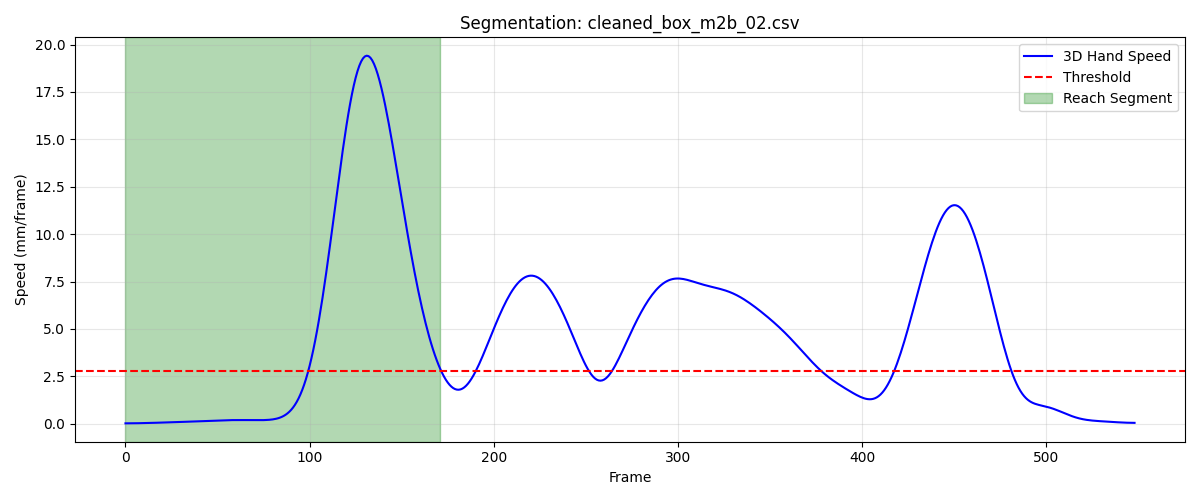

Data behind this chart, as committed beside it:
frame, sub_frame, shoulderr_x, shoulderr_y, shoulderr_z, humr1_x, humr1_y, humr1_z, humr2_x, humr2_y, humr2_z, humr3_x, humr3_y, humr3_z, humr4_x, humr4_y, humr4_z, humr5_x, humr5_y, humr5_z, humr6_x, humr6_y, humr6_z, humr7_x
1, 0, 240, -712.4, 629.2, 277, -682.9, 506, 286.8, -692.1, 434.6, 283.2, -734.3, 514.2, 231.6, -647.7, 475.6, 287.5, -751.1, 457.4, 248.1, -665.9, 424.4, 235.6
2, 0, 240, -712.7, 629.1, 277, -683.2, 506.0, 286.9, -692.4, 434.6, 283.1, -734.7, 514.2, 231.7, -647.9, 475.6, 287.5, -751.4, 457.4, 248.1, -666.1, 424.4, 235.6
3, 0, 240, -713, 629.1, 277.1, -683.5, 506, 286.9, -692.7, 434.6, 283.1, -735, 514.2, 231.8, -648.2, 475.6, 287.4, -751.7, 457.4, 248.2, -666.3, 424.4, 235.6
4, 0, 239.9, -713.3, 629.1, 277.1, -683.8, 506, 287, -693, 434.6, 283, -735.3, 514.2, 231.9, -648.4, 475.6, 287.3, -752, 457.4, 248.2, -666.6, 424.4, 235.6
5, 0, 239.9, -713.5, 629, 277.1, -684.1, 506, 287, -693.2, 434.7, 283, -735.6, 514.2, 231.9, -648.6, 475.6, 287.3, -752.2, 457.4, 248.3, -666.8, 424.4, 235.5
6, 0, 239.9, -713.8, 629, 277.1, -684.3, 506.1, 287, -693.5, 434.7, 283, -735.8, 514.2, 232, -648.8, 475.7, 287.2, -752.5, 457.4, 248.3, -667, 424.5, 235.5
7, 0, 239.9, -714, 629, 277.2, -684.6, 506.1, 287, -693.7, 434.7, 283, -736.1, 514.2, 232, -649, 475.7, 287.2, -752.7, 457.4, 248.3, -667.1, 424.5, 235.5
8, 0, 239.8, -714.3, 629, 277.2, -684.8, 506.1, 287.1, -693.9, 434.7, 282.9, -736.3, 514.2, 232.1, -649.1, 475.7, 287.1, -752.9, 457.3, 248.4, -667.3, 424.5, 235.5
9, 0, 239.8, -714.5, 629, 277.2, -685, 506.1, 287.1, -694.1, 434.8, 282.9, -736.5, 514.2, 232.1, -649.3, 475.8, 287.1, -753.1, 457.3, 248.4, -667.4, 424.5, 235.5
10, 0, 239.8, -714.7, 629, 277.2, -685.2, 506.1, 287.1, -694.3, 434.8, 282.9, -736.7, 514.2, 232.2, -649.4, 475.8, 287.1, -753.3, 457.4, 248.5, -667.6, 424.6, 235.5
11, 0, 239.8, -714.9, 629, 277.2, -685.3, 506.2, 287.1, -694.4, 434.8, 282.9, -736.9, 514.2, 232.2, -649.5, 475.8, 287, -753.4, 457.4, 248.5, -667.7, 424.6, 235.5
12, 0, 239.8, -715, 629, 277.2, -685.5, 506.2, 287.1, -694.5, 434.9, 282.9, -737, 514.2, 232.3, -649.7, 475.9, 287, -753.6, 457.4, 248.5, -667.8, 424.6, 235.5
13, 0, 239.7, -715.2, 629, 277.2, -685.6, 506.3, 287.1, -694.6, 434.9, 282.8, -737.2, 514.3, 232.3, -649.8, 475.9, 287, -753.7, 457.4, 248.6, -667.9, 424.7, 235.5
14, 0, 239.7, -715.4, 629, 277.2, -685.7, 506.3, 287.1, -694.7, 434.9, 282.8, -737.3, 514.3, 232.3, -649.8, 475.9, 287, -753.8, 457.4, 248.6, -668, 424.7, 235.5
15, 0, 239.7, -715.5, 629, 277.2, -685.8, 506.3, 287.1, -694.8, 435, 282.8, -737.4, 514.3, 232.3, -649.9, 476, 287, -753.9, 457.4, 248.6, -668, 424.7, 235.6
16, 0, 239.7, -715.6, 629.1, 277.2, -685.9, 506.4, 287.1, -694.9, 435, 282.8, -737.5, 514.4, 232.4, -650, 476, 287.1, -753.9, 457.5, 248.7, -668.1, 424.8, 235.6
17, 0, 239.7, -715.7, 629.1, 277.2, -686, 506.4, 287.2, -694.9, 435.1, 282.8, -737.5, 514.4, 232.4, -650, 476.1, 287.1, -754, 457.5, 248.7, -668.2, 424.9, 235.7
18, 0, 239.7, -715.9, 629.1, 277.2, -686, 506.5, 287.2, -694.9, 435.1, 282.9, -737.6, 514.4, 232.4, -650.1, 476.1, 287.1, -754.1, 457.6, 248.7, -668.2, 424.9, 235.7
19, 0, 239.7, -716, 629.1, 277.2, -686.1, 506.6, 287.2, -695, 435.2, 282.9, -737.6, 514.5, 232.4, -650.1, 476.2, 287.2, -754.1, 457.6, 248.7, -668.3, 425, 235.8
20, 0, 239.6, -716.1, 629.2, 277.2, -686.1, 506.6, 287.2, -695, 435.2, 282.9, -737.7, 514.5, 232.4, -650.2, 476.2, 287.2, -754.1, 457.6, 248.8, -668.3, 425, 235.8
21, 0, 239.6, -716.1, 629.2, 277.2, -686.2, 506.7, 287.3, -695, 435.3, 282.9, -737.7, 514.5, 232.4, -650.2, 476.3, 287.3, -754.1, 457.7, 248.8, -668.3, 425.1, 235.9
22, 0, 239.6, -716.2, 629.2, 277.2, -686.2, 506.7, 287.3, -695, 435.3, 282.9, -737.7, 514.6, 232.5, -650.2, 476.4, 287.3, -754.2, 457.7, 248.8, -668.3, 425.2, 236
23, 0, 239.6, -716.3, 629.2, 277.2, -686.2, 506.8, 287.3, -695.1, 435.4, 282.9, -737.8, 514.6, 232.5, -650.2, 476.4, 287.3, -754.2, 457.8, 248.8, -668.4, 425.2, 236
24, 0, 239.6, -716.4, 629.3, 277.3, -686.3, 506.8, 287.3, -695.1, 435.4, 282.9, -737.8, 514.6, 232.5, -650.3, 476.5, 287.4, -754.2, 457.8, 248.8, -668.4, 425.3, 236.1
25, 0, 239.6, -716.5, 629.3, 277.3, -686.3, 506.9, 287.4, -695, 435.5, 282.9, -737.8, 514.7, 232.5, -650.3, 476.6, 287.4, -754.2, 457.8, 248.8, -668.3, 425.3, 236.2
26, 0, 239.6, -716.5, 629.3, 277.3, -686.3, 507, 287.4, -695, 435.5, 282.9, -737.8, 514.7, 232.5, -650.3, 476.6, 287.4, -754.2, 457.9, 248.9, -668.3, 425.4, 236.2
27, 0, 239.6, -716.6, 629.4, 277.3, -686.3, 507, 287.4, -695, 435.6, 282.9, -737.8, 514.8, 232.5, -650.3, 476.7, 287.5, -754.2, 457.9, 248.9, -668.3, 425.5, 236.3
28, 0, 239.7, -716.6, 629.4, 277.3, -686.3, 507.1, 287.4, -695, 435.6, 283, -737.8, 514.8, 232.6, -650.2, 476.8, 287.5, -754.1, 457.9, 248.9, -668.3, 425.5, 236.4
29, 0, 239.7, -716.7, 629.5, 277.4, -686.3, 507.1, 287.4, -694.9, 435.7, 283, -737.8, 514.8, 232.6, -650.2, 476.8, 287.5, -754.1, 458, 248.9, -668.2, 425.6, 236.4
30, 0, 239.7, -716.7, 629.5, 277.4, -686.3, 507.2, 287.5, -694.9, 435.7, 283, -737.8, 514.9, 232.6, -650.2, 476.9, 287.6, -754.1, 458, 248.9, -668.2, 425.6, 236.5
31, 0, 239.7, -716.8, 629.5, 277.4, -686.2, 507.3, 287.5, -694.8, 435.8, 283.1, -737.8, 514.9, 232.6, -650.2, 476.9, 287.6, -754, 458.1, 249, -668.1, 425.7, 236.5
32, 0, 239.7, -716.8, 629.6, 277.4, -686.2, 507.3, 287.5, -694.8, 435.9, 283.1, -737.8, 515, 232.6, -650.1, 477, 287.6, -754, 458.1, 249, -668.1, 425.8, 236.6
33, 0, 239.8, -716.8, 629.6, 277.4, -686.2, 507.4, 287.6, -694.7, 435.9, 283.2, -737.7, 515, 232.6, -650.1, 477.1, 287.7, -753.9, 458.1, 249.0, -668, 425.8, 236.7
34, 0, 239.8, -716.8, 629.7, 277.5, -686.1, 507.4, 287.6, -694.7, 436, 283.2, -737.7, 515.1, 232.6, -650.1, 477.1, 287.7, -753.9, 458.2, 249, -668, 425.9, 236.7
35, 0, 239.8, -716.8, 629.7, 277.5, -686.1, 507.4, 287.6, -694.6, 436, 283.3, -737.6, 515.1, 232.7, -650, 477.2, 287.8, -753.8, 458.2, 249, -667.9, 425.9, 236.8
36, 0, 239.9, -716.8, 629.7, 277.5, -686, 507.5, 287.7, -694.5, 436.1, 283.3, -737.6, 515.1, 232.7, -650, 477.2, 287.9, -753.8, 458.2, 249.1, -667.9, 426, 236.9
37, 0, 239.9, -716.8, 629.8, 277.6, -686, 507.5, 287.7, -694.5, 436.1, 283.4, -737.5, 515.1, 232.7, -649.9, 477.2, 287.9, -753.7, 458.2, 249.1, -667.8, 426, 236.9
38, 0, 239.9, -716.8, 629.8, 277.6, -685.9, 507.5, 287.7, -694.4, 436.1, 283.4, -737.4, 515.2, 232.7, -649.9, 477.3, 288, -753.7, 458.3, 249.1, -667.7, 426, 237
39, 0, 240, -716.8, 629.8, 277.6, -685.9, 507.6, 287.8, -694.3, 436.1, 283.5, -737.4, 515.2, 232.7, -649.8, 477.3, 288, -753.6, 458.3, 249.2, -667.7, 426.1, 237.1
40, 0, 240, -716.7, 629.8, 277.7, -685.8, 507.6, 287.8, -694.2, 436.2, 283.5, -737.3, 515.2, 232.8, -649.7, 477.3, 288.1, -753.5, 458.3, 249.2, -667.6, 426.1, 237.2
41, 0, 240.1, -716.7, 629.8, 277.7, -685.7, 507.6, 287.8, -694.2, 436.2, 283.5, -737.2, 515.2, 232.8, -649.7, 477.3, 288.2, -753.5, 458.3, 249.2, -667.5, 426.1, 237.2
42, 0, 240.1, -716.6, 629.8, 277.7, -685.6, 507.6, 287.9, -694.1, 436.2, 283.6, -737.1, 515.2, 232.8, -649.6, 477.4, 288.2, -753.4, 458.3, 249.2, -667.4, 426.1, 237.3
43, 0, 240.2, -716.6, 629.8, 277.8, -685.6, 507.6, 287.9, -694, 436.2, 283.6, -737.1, 515.2, 232.9, -649.5, 477.4, 288.3, -753.3, 458.3, 249.3, -667.3, 426.1, 237.4
44, 0, 240.2, -716.5, 629.8, 277.8, -685.5, 507.6, 287.9, -693.9, 436.2, 283.7, -737, 515.2, 232.9, -649.4, 477.4, 288.4, -753.2, 458.4, 249.3, -667.2, 426.2, 237.5
45, 0, 240.2, -716.5, 629.8, 277.8, -685.3, 507.7, 287.9, -693.8, 436.2, 283.7, -736.9, 515.2, 232.9, -649.3, 477.5, 288.4, -753.1, 458.4, 249.3, -667.1, 426.2, 237.5
46, 0, 240.3, -716.4, 629.8, 277.8, -685.2, 507.7, 288, -693.6, 436.3, 283.7, -736.8, 515.3, 232.9, -649.1, 477.5, 288.5, -752.9, 458.4, 249.3, -667, 426.2, 237.6
47, 0, 240.3, -716.3, 629.9, 277.8, -685.1, 507.7, 288, -693.5, 436.3, 283.8, -736.6, 515.3, 233, -649, 477.5, 288.5, -752.8, 458.4, 249.3, -666.9, 426.2, 237.7
48, 0, 240.4, -716.3, 629.9, 277.9, -685, 507.8, 288, -693.3, 436.3, 283.8, -736.5, 515.3, 233, -648.9, 477.6, 288.6, -752.6, 458.4, 249.3, -666.7, 426.3, 237.7
49, 0, 240.4, -716.2, 629.9, 277.9, -684.9, 507.8, 288, -693.2, 436.3, 283.8, -736.4, 515.3, 233, -648.8, 477.6, 288.6, -752.5, 458.4, 249.3, -666.6, 426.3, 237.8
50, 0, 240.4, -716.1, 629.9, 277.9, -684.7, 507.8, 288.1, -693, 436.4, 283.9, -736.3, 515.3, 233, -648.7, 477.7, 288.6, -752.3, 458.4, 249.3, -666.4, 426.3, 237.8
51, 0, 240.5, -716, 629.9, 277.9, -684.6, 507.9, 288.1, -692.8, 436.4, 283.9, -736.1, 515.4, 233, -648.5, 477.7, 288.7, -752.1, 458.4, 249.3, -666.3, 426.4, 237.9
52, 0, 240.5, -716, 629.9, 277.9, -684.4, 507.9, 288.1, -692.6, 436.4, 284, -736, 515.4, 233, -648.4, 477.8, 288.7, -752, 458.4, 249.4, -666.1, 426.4, 237.9
53, 0, 240.5, -715.9, 629.9, 277.9, -684.3, 507.9, 288.2, -692.5, 436.5, 284.1, -735.8, 515.4, 233, -648.3, 477.8, 288.7, -751.8, 458.4, 249.4, -666, 426.4, 238
54, 0, 240.6, -715.8, 630, 278, -684.2, 508, 288.2, -692.3, 436.5, 284.1, -735.7, 515.4, 233.1, -648.1, 477.8, 288.7, -751.6, 458.4, 249.4, -665.8, 426.5, 238
55, 0, 240.6, -715.7, 630, 278, -684, 508, 288.2, -692.1, 436.5, 284.1, -735.5, 515.5, 233.1, -648, 477.9, 288.7, -751.4, 458.4, 249.4, -665.7, 426.5, 238.1
56, 0, 240.6, -715.6, 630, 278, -683.8, 508, 288.2, -692, 436.6, 284.2, -735.4, 515.5, 233.1, -647.8, 477.9, 288.8, -751.2, 458.4, 249.4, -665.5, 426.6, 238.2
57, 0, 240.7, -715.4, 630, 278, -683.7, 508.1, 288.2, -691.8, 436.6, 284.2, -735.2, 515.5, 233.1, -647.7, 477.9, 288.8, -751.1, 458.5, 249.4, -665.3, 426.6, 238.3
58, 0, 240.7, -715.3, 630.1, 278, -683.5, 508.1, 288.2, -691.6, 436.6, 284.2, -735.1, 515.5, 233.1, -647.5, 478, 288.8, -750.9, 458.5, 249.4, -665.2, 426.6, 238.3
59, 0, 240.7, -715.2, 630.1, 278, -683.3, 508.1, 288.2, -691.4, 436.7, 284.3, -734.9, 515.6, 233.1, -647.3, 478, 288.9, -750.7, 458.5, 249.4, -665, 426.7, 238.4
60, 0, 240.7, -715, 630.1, 278, -683.1, 508.2, 288.2, -691.2, 436.7, 284.3, -734.7, 515.6, 233.1, -647.2, 478, 288.9, -750.5, 458.5, 249.4, -664.8, 426.7, 238.5
... 112 more rows
